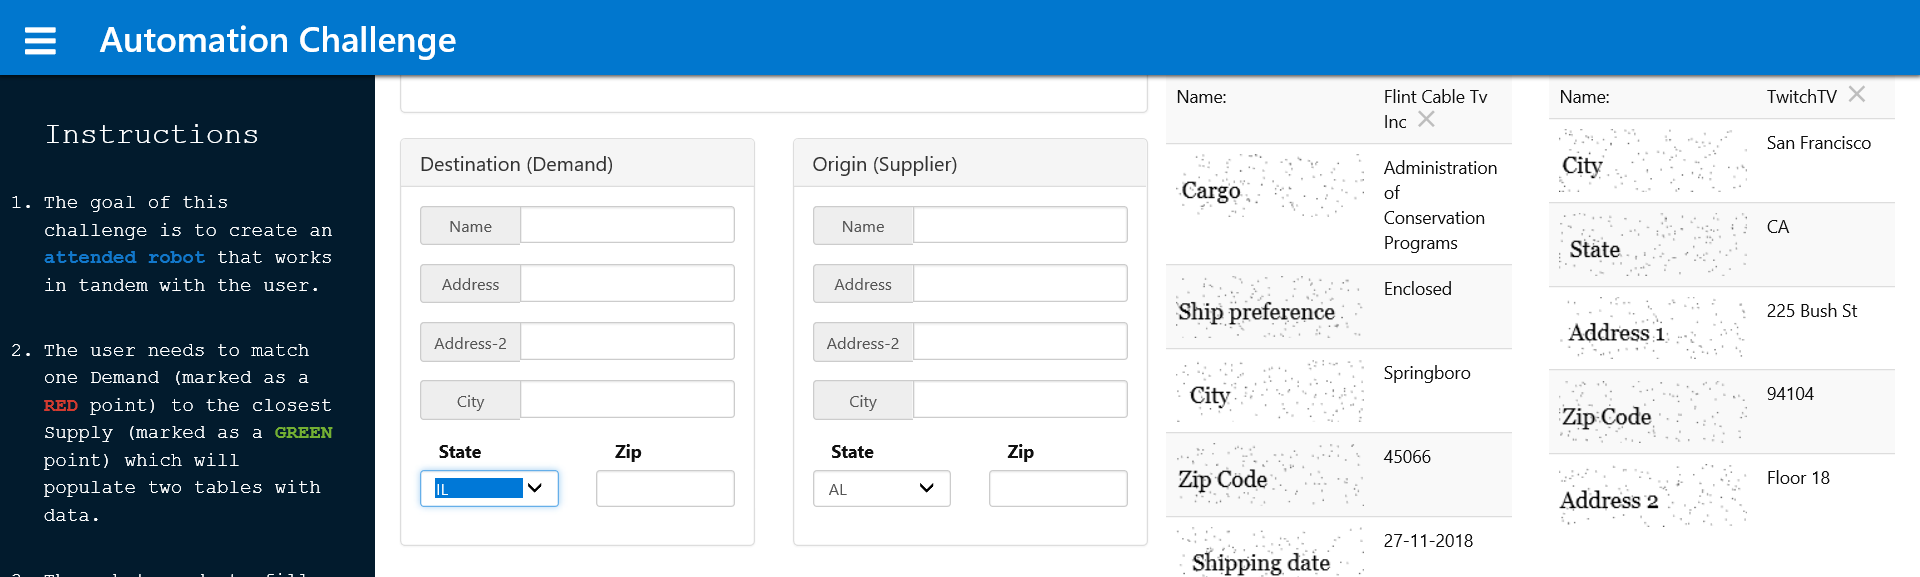
Workflow: State

Step 1 [then]: Attach Browser 'Automatio Page' in window 'Automation Challenge'

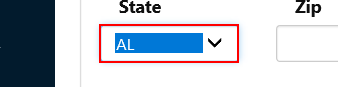
Step 2 [then]: type [row(1).ToString] into the drop-down